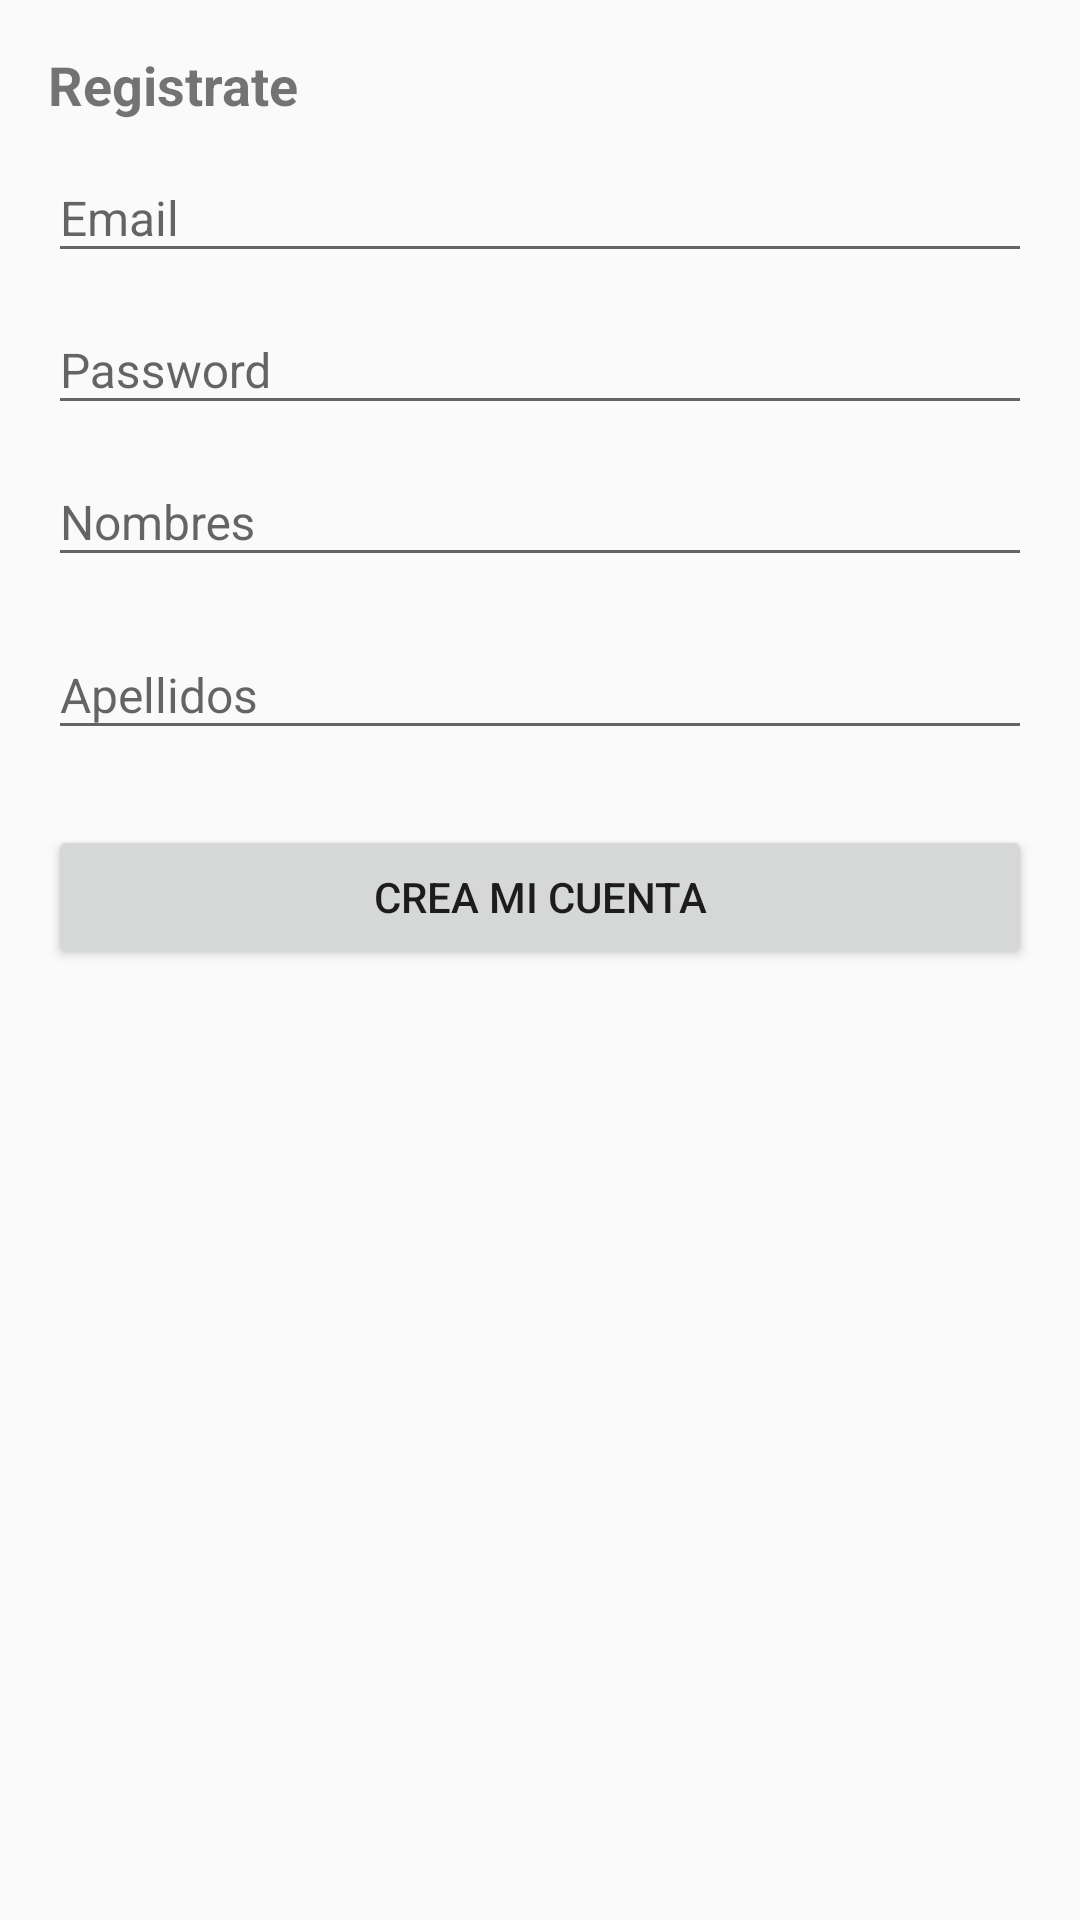

Android layout source for this screen:
<!-- AndroidManifest.xml: application theme AppTheme -->
<!-- res/layout/activity_promo.xml -->
<?xml version="1.0" encoding="utf-8"?>
<LinearLayout xmlns:android="http://schemas.android.com/apk/res/android"
    android:orientation="vertical" android:layout_width="match_parent"
    android:layout_height="match_parent">

    <ScrollView
        android:id="@+id/login_form"
        android:layout_width="match_parent"
        android:layout_height="match_parent">

        <LinearLayout
            android:orientation="vertical"
            android:layout_width="match_parent"
            android:layout_height="wrap_content"
            android:paddingBottom="@dimen/activity_vertical_margin"
            android:paddingLeft="@dimen/activity_horizontal_margin"
            android:paddingRight="@dimen/activity_horizontal_margin"
            android:paddingTop="@dimen/activity_vertical_margin">

            <TextView
                android:id="@+id/tvRegistrate"
                android:layout_width="wrap_content"
                android:layout_height="wrap_content"
                android:text="Registrate"
                android:textStyle="bold"
                android:textSize="@dimen/textoTitulo"
                android:paddingBottom="@dimen/separacion_horizontal"/>

            
            <android.support.design.widget.TextInputLayout
                android:layout_width="match_parent"
                android:layout_height="wrap_content"
                android:layout_marginBottom="@dimen/separacion_horizontal">
                <EditText android:id="@+id/in_email"
                    android:layout_width="match_parent"
                    android:layout_height="wrap_content"
                    android:inputType="textEmailAddress"
                    android:textSize="@dimen/textoNormal"
                    android:hint="@string/fEmail" />
            </android.support.design.widget.TextInputLayout>

            
            <android.support.design.widget.TextInputLayout
                android:layout_width="match_parent"
                android:layout_height="wrap_content"
                android:layout_marginBottom="@dimen/separacion_horizontal">
                <EditText android:id="@+id/in_password"
                    android:layout_width="match_parent"
                    android:layout_height="wrap_content"
                    android:inputType="textPassword"
                    android:textSize="@dimen/textoNormal"
                    android:hint="@string/fPassword"/>
            </android.support.design.widget.TextInputLayout>

            
            <android.support.design.widget.TextInputLayout
                android:layout_width="match_parent"
                android:layout_height="wrap_content"
                android:layout_marginBottom="8dp">
                <EditText android:id="@+id/in_nombres"
                    android:layout_width="match_parent"
                    android:layout_height="wrap_content"
                    android:inputType="textCapWords"
                    android:textSize="@dimen/textoNormal"
                    android:hint="@string/fNombre" />
            </android.support.design.widget.TextInputLayout>

            
            <android.support.design.widget.TextInputLayout
                android:layout_width="match_parent"
                android:layout_height="wrap_content"
                android:layout_marginBottom="@dimen/separacion_horizontal">
                <EditText android:id="@+id/in_apellidos"
                    android:layout_width="match_parent"
                    android:layout_height="wrap_content"
                    android:inputType="textCapWords"
                    android:textSize="@dimen/textoNormal"
                    android:hint="@string/fApellidos" />
            </android.support.design.widget.TextInputLayout>

            <android.support.v7.widget.AppCompatButton
                android:id="@+id/btn_signup"
                android:layout_width="fill_parent"
                android:layout_height="wrap_content"
                android:layout_marginTop="24dp"
                android:layout_marginBottom="24dp"
                android:padding="12dp"
                android:text="Crea mi cuenta"/>

        </LinearLayout>
    </ScrollView>


</LinearLayout>
<!-- resources referenced by this layout -->
<resources>
  <dimen name="activity_horizontal_margin">16dp</dimen>
  <dimen name="activity_vertical_margin">16dp</dimen>
  <dimen name="separacion_horizontal">1dp</dimen>
  <dimen name="textoNormal">16dp</dimen>
  <dimen name="textoTitulo">18dp</dimen>
  <string name="fApellidos">Apellidos</string>
  <string name="fEmail">Email</string>
  <string name="fNombre">Nombres</string>
  <string name="fPassword">Password</string>
  <style name="AppTheme" parent="Theme.AppCompat.Light.DarkActionBar">
          
          <item name="colorPrimary">@color/colorPrimary</item>
          <item name="colorPrimaryDark">@color/colorPrimaryDark</item>
          <item name="colorAccent">@color/colorAccent</item>
      </style>
  <color name="colorPrimary">#FF9800</color>
  <color name="colorPrimaryDark">#F57C00</color>
  <color name="colorAccent">#FF5722</color>
</resources>
